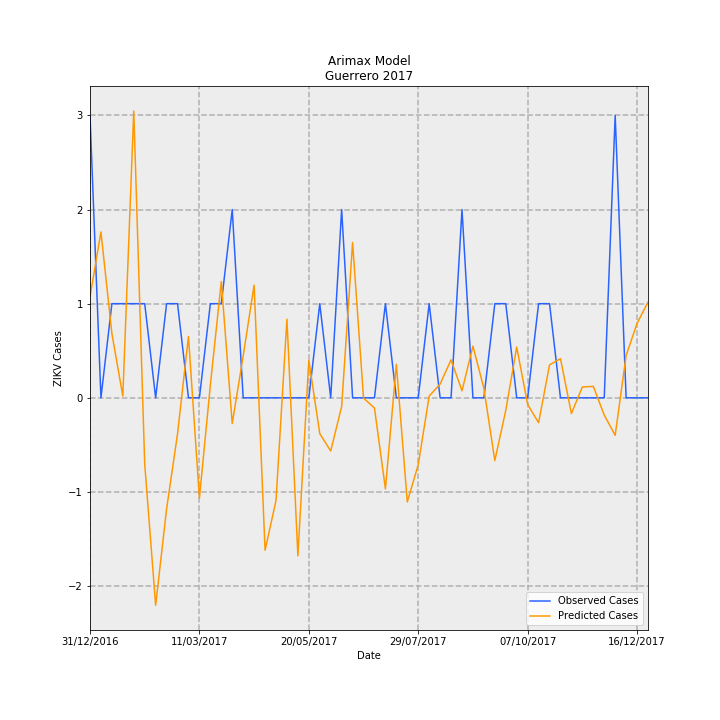

The data file committed next to this chart (first rows):
Date, predictions_incidence, observed_incidence, Predicted Cases, Observed Cases, error
31/12/2016, 0.03036, 0.08491, 1.073, 3.0, 1.927
07/01/2017, 0.04988, 0.0, 1.762, 0.0, -1.762
14/01/2017, 0.0193, 0.0283, 0.682, 1.0, 0.318
21/01/2017, 0.0005422, 0.0283, 0.01916, 1.0, 0.9808
28/01/2017, 0.0862, 0.0283, 3.046, 1.0, -2.046
04/02/2017, -0.01984, 0.0283, -0.7008, 1.0, 1.701
11/02/2017, -0.06238, 0.0, -2.204, 0.0, 2.204
18/02/2017, -0.03342, 0.0283, -1.181, 1.0, 2.181
25/02/2017, -0.01083, 0.0283, -0.3827, 1.0, 1.383
04/03/2017, 0.01845, 0.0, 0.6518, 0.0, -0.6518
11/03/2017, -0.03016, 0.0, -1.065, 0.0, 1.065
18/03/2017, 0.003813, 0.0283, 0.1347, 1.0, 0.8653
25/03/2017, 0.03497, 0.0283, 1.235, 1.0, -0.2354
01/04/2017, -0.007741, 0.05661, -0.2735, 2.0, 2.274
08/04/2017, 0.01259, 0.0, 0.4449, 0.0, -0.4449
15/04/2017, 0.0339, 0.0, 1.198, 0.0, -1.198
22/04/2017, -0.04583, 0.0, -1.619, 0.0, 1.619
29/04/2017, -0.03088, 0.0, -1.091, 0.0, 1.091
06/05/2017, 0.02363, 0.0, 0.8348, 0.0, -0.8348
13/05/2017, -0.04752, 0.0, -1.679, 0.0, 1.679
20/05/2017, 0.0113, 0.0, 0.3992, 0.0, -0.3992
27/05/2017, -0.01076, 0.0283, -0.3803, 1.0, 1.38
03/06/2017, -0.01599, 0.0, -0.5649, 0.0, 0.5649
10/06/2017, -0.002614, 0.05661, -0.09236, 2.0, 2.092
17/06/2017, 0.04672, 0.0, 1.651, 0.0, -1.651
24/06/2017, -7.216290737807607e-05, 0.0, -0.00255, 0.0, 0.00255
01/07/2017, -0.003086, 0.0, -0.109, 0.0, 0.109
08/07/2017, -0.02737, 0.0283, -0.967, 1.0, 1.967
15/07/2017, 0.01006, 0.0, 0.3553, 0.0, -0.3553
22/07/2017, -0.0313, 0.0, -1.106, 0.0, 1.106
29/07/2017, -0.0201, 0.0, -0.7102, 0.0, 0.7102
05/08/2017, 0.0005113, 0.0283, 0.01807, 1.0, 0.9819
12/08/2017, 0.004146, 0.0, 0.1465, 0.0, -0.1465
19/08/2017, 0.01142, 0.0, 0.4034, 0.0, -0.4034
26/08/2017, 0.002121, 0.05661, 0.07494, 2.0, 1.925
02/09/2017, 0.01553, 0.0, 0.5489, 0.0, -0.5489
09/09/2017, 0.002849, 0.0, 0.1007, 0.0, -0.1007
16/09/2017, -0.01887, 0.0283, -0.6667, 1.0, 1.667
23/09/2017, -0.003766, 0.0283, -0.1331, 1.0, 1.133
30/09/2017, 0.01527, 0.0, 0.5394, 0.0, -0.5394
07/10/2017, -0.001997, 0.0, -0.07055, 0.0, 0.07055
14/10/2017, -0.007491, 0.0283, -0.2647, 1.0, 1.265
21/10/2017, 0.009895, 0.0283, 0.3496, 1.0, 0.6504
28/10/2017, 0.01177, 0.0, 0.4159, 0.0, -0.4159
04/11/2017, -0.004722, 0.0, -0.1669, 0.0, 0.1669
11/11/2017, 0.003256, 0.0, 0.115, 0.0, -0.115
18/11/2017, 0.003438, 0.0, 0.1215, 0.0, -0.1215
25/11/2017, -0.005183, 0.0, -0.1831, 0.0, 0.1831
02/12/2017, -0.01127, 0.08491, -0.3984, 3.0, 3.398
09/12/2017, 0.0127, 0.0, 0.4486, 0.0, -0.4486
16/12/2017, 0.02236, 0.0, 0.7901, 0.0, -0.7901
23/12/2017, 0.02877, 0.0, 1.017, 0.0, -1.017
